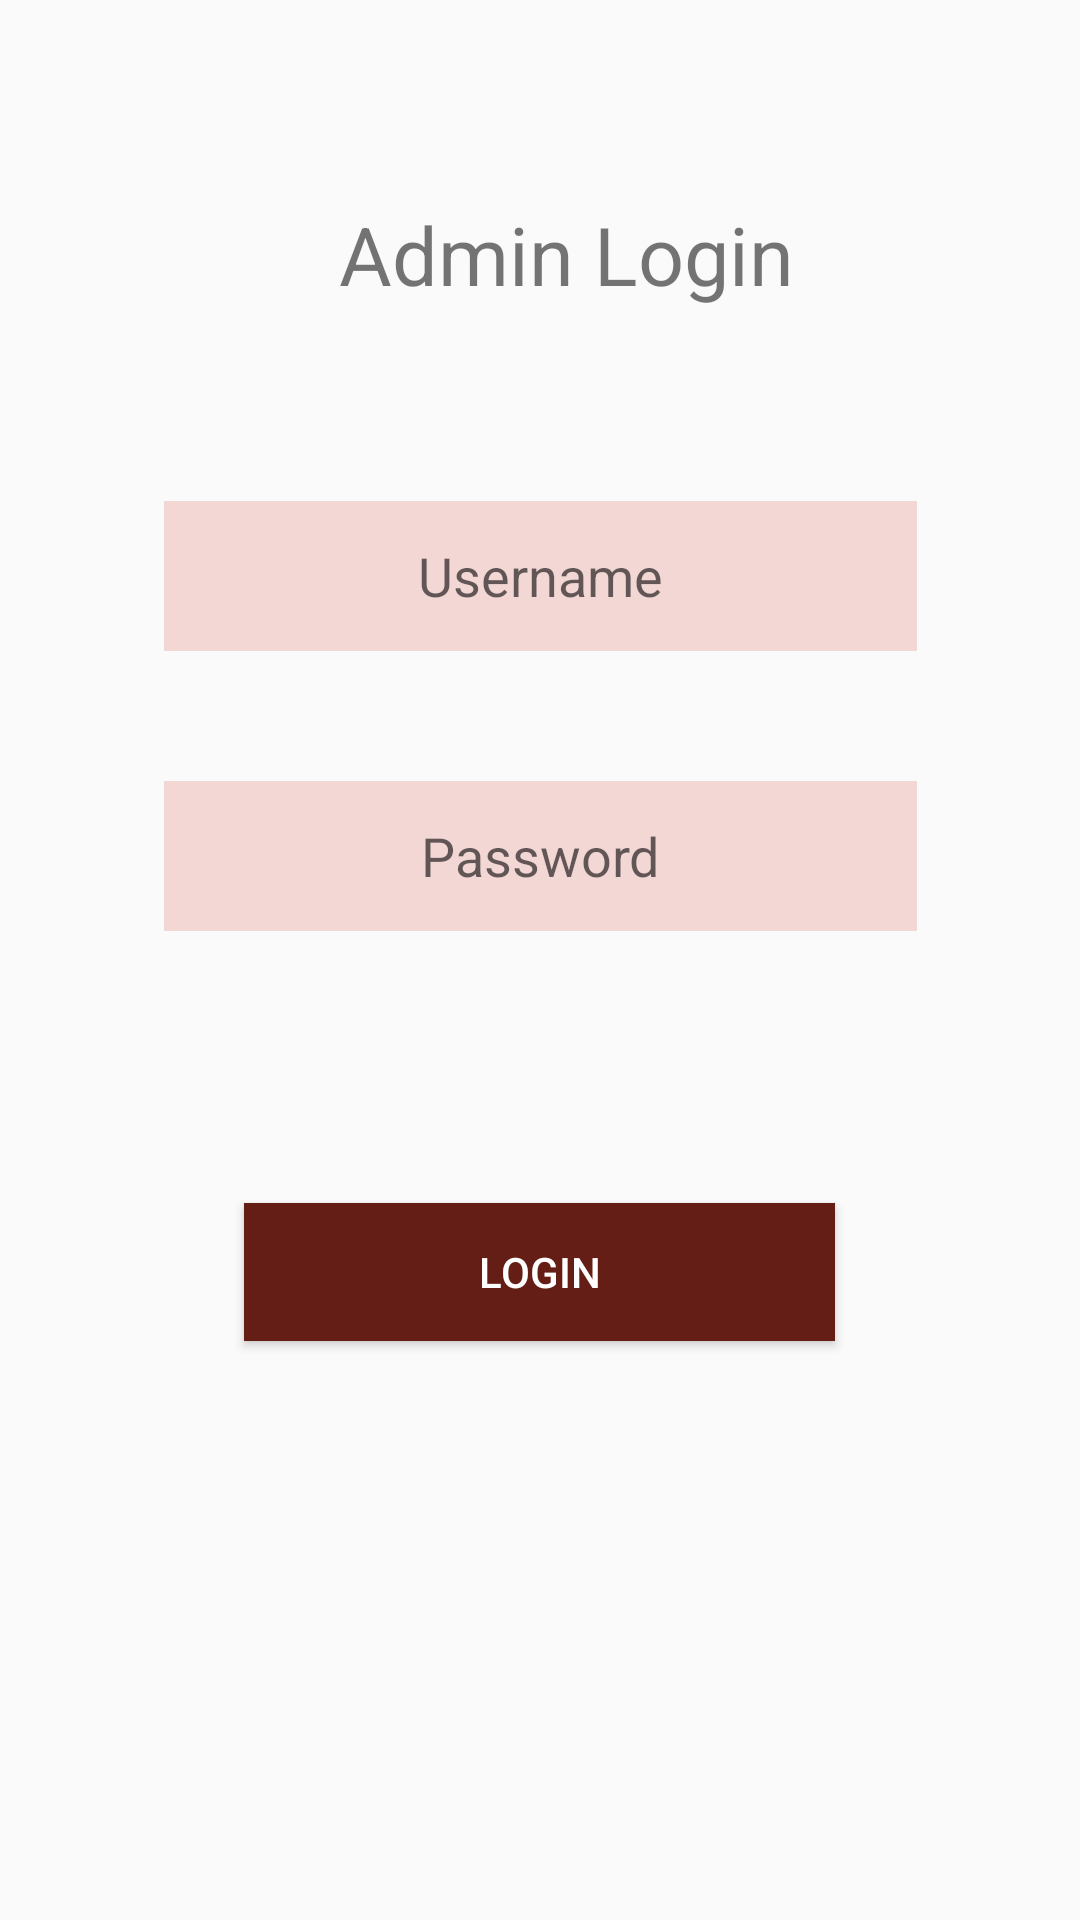

Produce the Android XML layout that renders to this screen, including the resource entries it uses.
<!-- AndroidManifest.xml: application theme AppTheme -->
<!-- res/layout/activity_admin_login.xml -->
<?xml version="1.0" encoding="utf-8"?>
<androidx.constraintlayout.widget.ConstraintLayout xmlns:android="http://schemas.android.com/apk/res/android"
    xmlns:app="http://schemas.android.com/apk/res-auto"
    xmlns:tools="http://schemas.android.com/tools"
    android:layout_width="match_parent"
    android:layout_height="match_parent"
    android:textAlignment="center"
    tools:context=".user.AdminLoginActivity">

    <Button
        android:id="@+id/adminlogin"
        android:layout_width="197dp"
        android:layout_height="46dp"
        android:background="@drawable/buttonbrn"
        android:text="@string/adminlogin"
        android:textColor="#FFFFFF"
        app:layout_constraintBottom_toBottomOf="parent"
        app:layout_constraintEnd_toEndOf="parent"
        app:layout_constraintHorizontal_bias="0.498"
        app:layout_constraintStart_toStartOf="parent"
        app:layout_constraintTop_toTopOf="parent"
        app:layout_constraintVertical_bias="0.675" />

    <EditText
        android:id="@+id/adminpass"
        android:layout_width="251dp"
        android:layout_height="50dp"
        android:background="@drawable/textboxcol"
        android:ems="10"
        android:hint="@string/adminpass"
        android:inputType="textPersonName"
        android:textAlignment="center"
        app:layout_constraintBottom_toBottomOf="parent"
        app:layout_constraintEnd_toEndOf="parent"
        app:layout_constraintStart_toStartOf="parent"
        app:layout_constraintTop_toTopOf="parent"
        app:layout_constraintVertical_bias="0.441" />

    <EditText
        android:id="@+id/adminuname"
        android:layout_width="251dp"
        android:layout_height="50dp"
        android:background="@drawable/textboxcol"
        android:ems="10"
        android:hint="@string/adminuname"
        android:inputType="textPersonName"
        android:textAlignment="center"
        app:layout_constraintBottom_toBottomOf="parent"
        app:layout_constraintEnd_toEndOf="parent"
        app:layout_constraintStart_toStartOf="parent"
        app:layout_constraintTop_toTopOf="parent"
        app:layout_constraintVertical_bias="0.283" />

    <TextView
        android:id="@+id/textView2"
        android:layout_width="239dp"
        android:layout_height="50dp"
        android:layout_marginStart="44dp"
        android:text="@string/adminhdname"
        android:textAlignment="center"
        android:textSize="27sp"
        app:layout_constraintBottom_toBottomOf="parent"
        app:layout_constraintEnd_toEndOf="parent"
        app:layout_constraintHorizontal_bias="0.328"
        app:layout_constraintStart_toStartOf="parent"
        app:layout_constraintTop_toTopOf="parent"
        app:layout_constraintVertical_bias="0.113" />
</androidx.constraintlayout.widget.ConstraintLayout>
<!-- resources referenced by this layout -->
<resources>
  <!-- drawable buttonbrn (drawable) -->
  <?xml version="1.0" encoding="utf-8"?>
  <shape xmlns:android="http://schemas.android.com/apk/res/android"
      android:shape="rectangle">
      <solid android:color="#641E16 " />
  
  </shape>
  <!-- drawable textboxcol (drawable) -->
  <?xml version="1.0" encoding="utf-8"?>
  <shape xmlns:android="http://schemas.android.com/apk/res/android"
      android:shape="rectangle">
      <solid android:color="#F2D7D5" />
  
  </shape>
  <string name="adminhdname">Admin Login</string>
  <string name="adminlogin">Login</string>
  <string name="adminpass">Password</string>
  <string name="adminuname">Username</string>
  <style name="AppTheme" parent="Theme.AppCompat.Light.DarkActionBar">
          
          <item name="colorPrimary">#A93226</item>
          <item name="colorPrimaryDark">#641E16</item>
          <item name="colorAccent">#000000</item>
      </style>
</resources>
